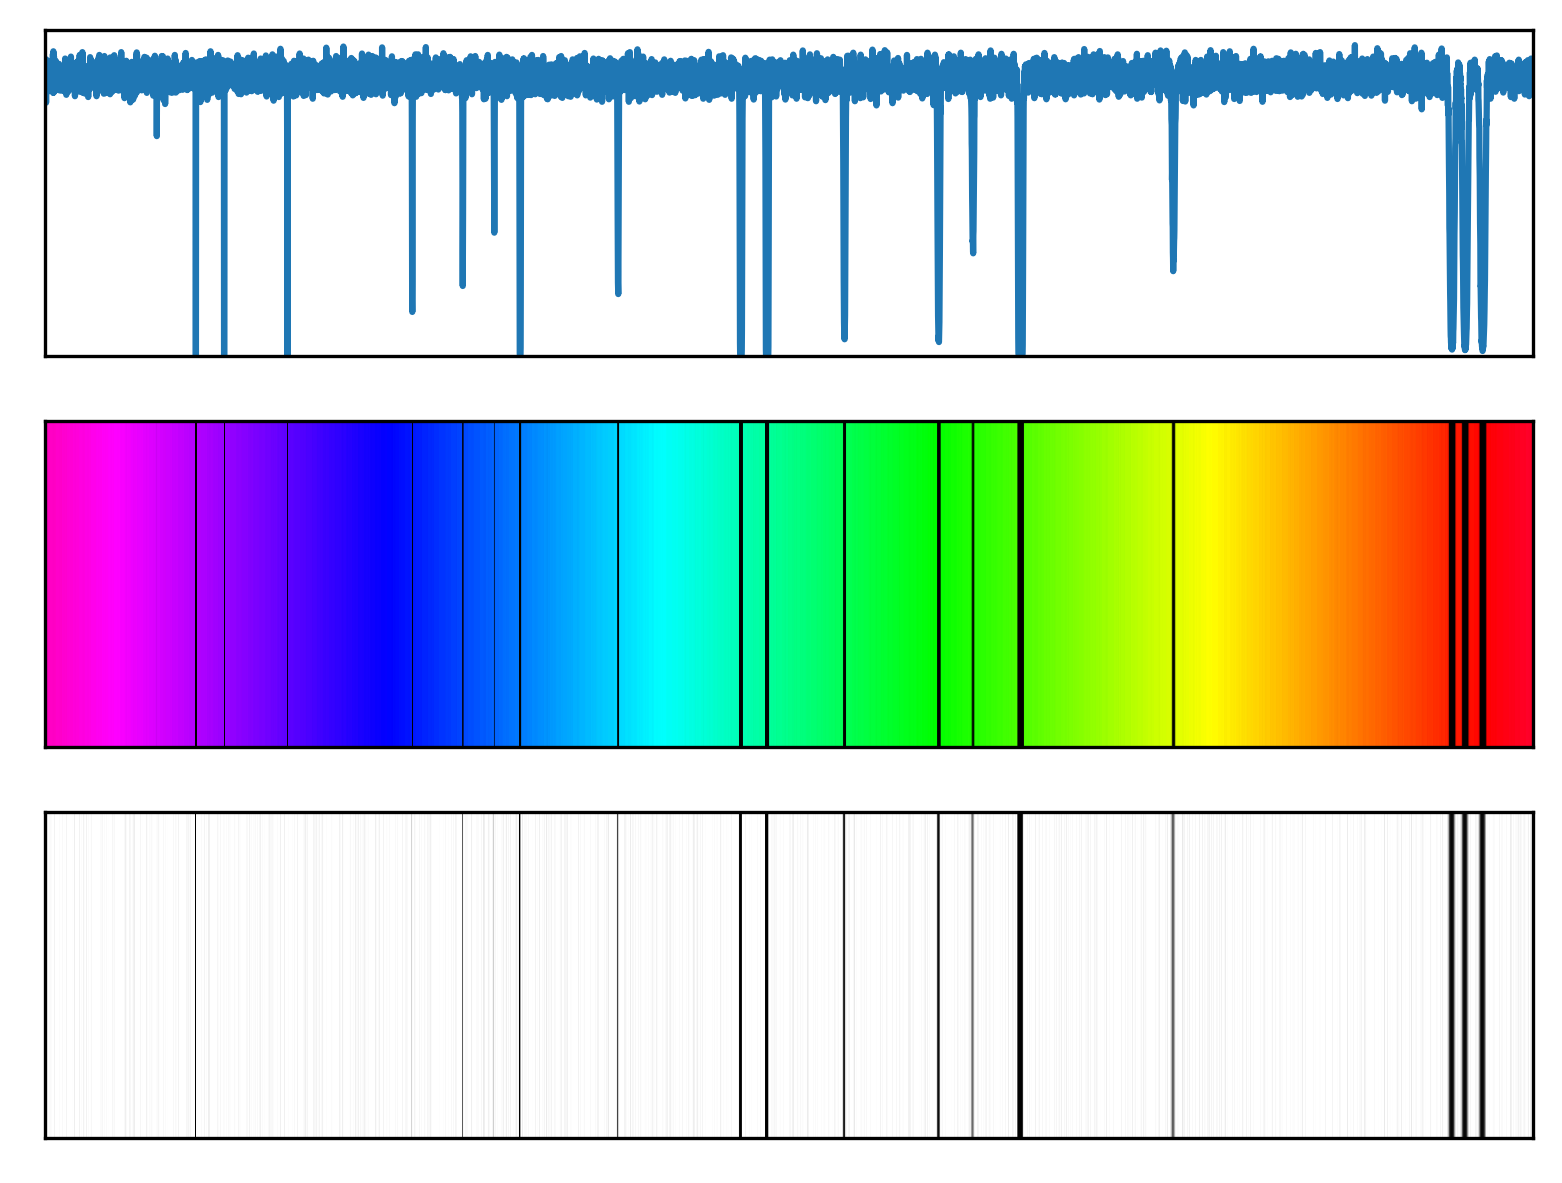

Values plotted in this chart, from the file beside it:
# wavelength (nm), relative flux
1.000000000000000000e+00, 9.999999999996266320e-01
1.099909990999099918e+00, 9.999999999995475841e-01
1.199819981998199836e+00, 9.999999999994605426e-01
1.299729972997299754e+00, 9.999999999993659516e-01
1.399639963996399672e+00, 9.999999999992634780e-01
1.499549954995499590e+00, 9.999999999991528998e-01
1.599459945994599508e+00, 9.999999999990347721e-01
1.699369936993699426e+00, 9.999999999989085397e-01
1.799279927992799344e+00, 9.999999999987740917e-01
1.899189918991899262e+00, 9.999999999986319832e-01
1.999099909990999180e+00, 9.999999999984815480e-01
2.099009900990099098e+00, 9.999999999983232302e-01
2.198919891989199016e+00, 9.999999999981565857e-01
2.298829882988298934e+00, 9.999999999979818366e-01
2.398739873987398852e+00, 9.999999999977986498e-01
2.498649864986498770e+00, 9.999999999976075804e-01
2.598559855985598688e+00, 9.999999999974081843e-01
2.698469846984698606e+00, 9.999999999971999065e-01
2.798379837983798524e+00, 9.999999999969835240e-01
2.898289828982898442e+00, 9.999999999967585929e-01
2.998199819981998360e+00, 9.999999999965254460e-01
3.098109810981097834e+00, 9.999999999962831954e-01
3.198019801980197752e+00, 9.999999999960328401e-01
3.297929792979297670e+00, 9.999999999957740471e-01
3.397839783978397588e+00, 9.999999999955061503e-01
3.497749774977497506e+00, 9.999999999952298158e-01
3.597659765976597424e+00, 9.999999999949447105e-01
3.697569756975697342e+00, 9.999999999946503904e-01
3.797479747974797260e+00, 9.999999999943478546e-01
3.897389738973897177e+00, 9.999999999940359929e-01
3.997299729972997095e+00, 9.999999999937151385e-01
4.097209720972097458e+00, 9.999999999933856243e-01
4.197119711971197376e+00, 9.999999999930467842e-01
4.297029702970297294e+00, 9.999999999926992844e-01
4.396939693969397212e+00, 9.999999999923422367e-01
4.496849684968497129e+00, 9.999999999919759741e-01
4.596759675967597047e+00, 9.999999999916007187e-01
4.696669666966696965e+00, 9.999999999912160265e-01
4.796579657965796883e+00, 9.999999999908224524e-01
4.896489648964896801e+00, 9.999999999904192194e-01
4.996399639963996719e+00, 9.999999999900063274e-01
5.096309630963095749e+00, 9.999999999895841096e-01
5.196219621962195667e+00, 9.999999999891526770e-01
5.296129612961295585e+00, 9.999999999887115854e-01
5.396039603960395503e+00, 9.999999999882606128e-01
5.495949594959495421e+00, 9.999999999878002033e-01
5.595859585958595339e+00, 9.999999999873300238e-01
5.695769576957695257e+00, 9.999999999868499634e-01
5.795679567956795175e+00, 9.999999999863601330e-01
5.895589558955895093e+00, 9.999999999858605326e-01
5.995499549954995011e+00, 9.999999999853509403e-01
6.095409540954094929e+00, 9.999999999848312449e-01
6.195319531953194847e+00, 9.999999999843017795e-01
6.295229522952294765e+00, 9.999999999837619891e-01
6.395139513951394683e+00, 9.999999999832125397e-01
6.495049504950494601e+00, 9.999999999826523212e-01
6.594959495949594519e+00, 9.999999999820819996e-01
6.694869486948694437e+00, 9.999999999815017970e-01
6.794779477947794355e+00, 9.999999999809108253e-01
6.894689468946894273e+00, 9.999999999803094175e-01
... 9,940 more rows
